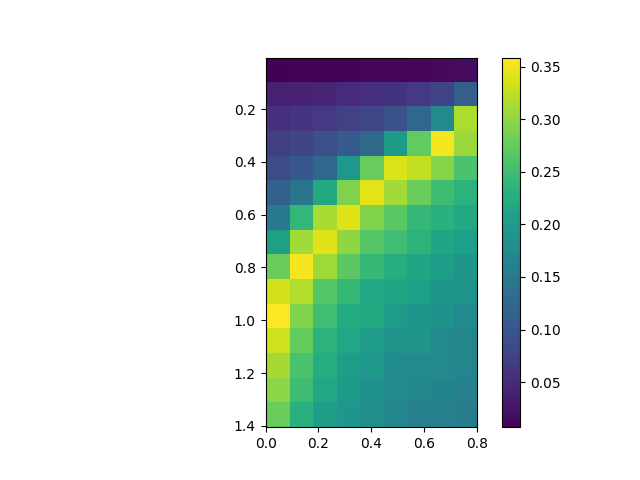

Values plotted in this chart, from the file beside it:
, 0.0, 0.1, 0.2, 0.30000000000000004, 0.4, 0.5, 0.6000000000000001, 0.7000000000000001, 0.8
0.005, 0.007128, 0.009011, 0.009621, 0.01055, 0.01153, 0.01163, 0.0138, 0.01545, 0.01875
0.105, 0.03934, 0.04193, 0.04527, 0.04992, 0.0538, 0.05811, 0.06562, 0.0788, 0.1132
0.205, 0.0563, 0.06041, 0.06582, 0.07544, 0.08142, 0.09467, 0.1261, 0.1723, 0.3153
0.305, 0.07385, 0.08024, 0.09252, 0.1067, 0.1288, 0.1988, 0.2735, 0.3521, 0.3063
0.405, 0.08816, 0.1044, 0.1247, 0.1939, 0.2772, 0.339, 0.3261, 0.2943, 0.2583
0.505, 0.1158, 0.1435, 0.2206, 0.2902, 0.3435, 0.3091, 0.2777, 0.2498, 0.2342
0.605, 0.1487, 0.2399, 0.3141, 0.3433, 0.2923, 0.2683, 0.2416, 0.2319, 0.2198
0.705, 0.2067, 0.3095, 0.342, 0.3005, 0.2645, 0.2503, 0.2344, 0.2148, 0.2058
0.805, 0.2792, 0.3536, 0.3081, 0.2695, 0.2419, 0.2265, 0.2145, 0.2047, 0.1928
0.905, 0.3355, 0.3183, 0.2657, 0.2425, 0.2159, 0.2144, 0.2049, 0.1913, 0.1883
1.005, 0.3585, 0.2918, 0.2512, 0.2217, 0.2202, 0.2013, 0.1919, 0.1863, 0.1758
1.105, 0.333, 0.2755, 0.2346, 0.2159, 0.201, 0.1907, 0.1897, 0.1744, 0.1682
1.205, 0.3109, 0.2583, 0.2244, 0.2045, 0.1949, 0.1765, 0.1744, 0.1722, 0.1669
1.305, 0.2973, 0.2494, 0.2161, 0.1984, 0.1843, 0.1743, 0.1686, 0.1656, 0.1598
1.405, 0.2788, 0.2305, 0.2031, 0.1909, 0.1807, 0.1704, 0.1604, 0.1597, 0.1544
